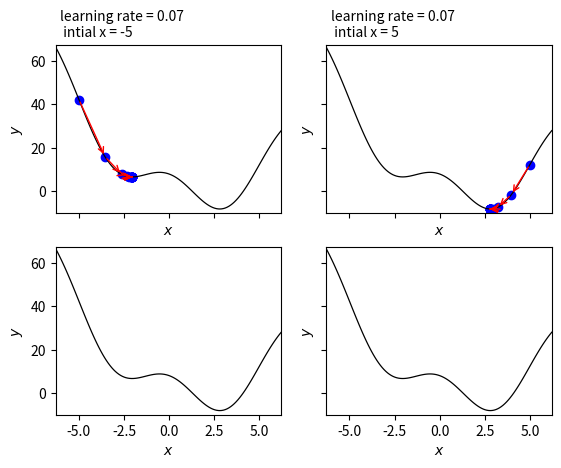

Write the Python code that produced this figure. (Note: this script raises an exception after producing the figure.)
'''
@name: opt2_gd_3.py
@description: Effects of the initilization on the convergence of the gradient
              descent algorithm (non-convex function).
[redacted]
@date: Jan 19 2018
'''

import numpy as np
import matplotlib.pyplot as plt
from matplotlib import animation

# Define the function y = x^2 - 4x + 2
def func_y(x):
    y = x**2 + 8*np.cos(x) - 3*x

    return y

def gradient_descent(previous_x, learning_rate, epoch):
    x_gd = []
    y_gd = []
    
    x_gd.append(previous_x)
    y_gd.append(func_y(previous_x))

    # begin the loops to update x and y
    for i in range(epoch):
        current_x = previous_x - \
                    learning_rate*(2*previous_x -8*np.sin(previous_x) - 3)
        x_gd.append(current_x)
        y_gd.append(func_y(current_x))

        # update previous_x
        previous_x = current_x

    return x_gd, y_gd
    
''' Plot our function '''
x = np.arange(-2*np.pi, 2*np.pi, 0.1)
y = func_y(x)

fig, ax = plt.subplots(2, 2, sharey = True, sharex = True)

for i in range(2):
    for j in range(2):
        ax[i,j].plot(x, y, lw = 0.9, color = 'k')
        ax[i,j].set_xlim([min(x), max(x)])
        ax[i,j].set_ylim([-10, max(y)+1])
        ax[i,j].set_xlabel(r'$x$')
        ax[i,j].set_ylabel(r'$y$')

''' Plot algorithm '''
# Initialize x0 and learning rate
learning_rate_1 = 0.07
epoch = 15

x0_1 = -5
x0_2 = 5

x_gd_1, y_gd_1 = gradient_descent(x0_1, learning_rate_1, epoch)
x_gd_2, y_gd_2 = gradient_descent(x0_2, learning_rate_1, epoch)

# x0 = -5
ax[0,0].scatter(x_gd_1, y_gd_1, c = 'b')
ax[0,0].text(0.02, 1.05, 'learning rate = 0.07 \n intial x = -5',
           transform=ax[0,0].transAxes)
for i in range(1, epoch+1):
    ax[0,0].annotate('', xy=(x_gd_1[i], y_gd_1[i]),
                   xytext=(x_gd_1[i-1], y_gd_1[i-1]),
                   arrowprops={'arrowstyle': '->', 'color': 'r', 'lw': 1},
                   va='center', ha='center')

# x0 = 5
ax[0,1].scatter(x_gd_2, y_gd_2, c = 'b')
ax[0,1].text(0.02, 1.05, 'learning rate = 0.07 \n intial x = 5',
           transform=ax[0,1].transAxes)
for i in range(1, epoch+1):
    ax[0,1].annotate('', xy=(x_gd_2[i], y_gd_2[i]),
                   xytext=(x_gd_2[i-1], y_gd_2[i-1]),
                   arrowprops={'arrowstyle': '->', 'color': 'r', 'lw': 1},
                   va='center', ha='center')

'''
##################################
#            Animation           #
##################################
'''

# x0 = -5
line1, = ax[1,0].plot([], [], 'r', label = 'Gradient descent', lw = 1.5)
point1, = ax[1,0].plot([], [], 'bo')

# x0 = 5
line2, = ax[1,1].plot([], [], 'r', label = 'Gradient descent', lw = 1.5)
point2, = ax[1,1].plot([], [], 'bo')

def init():
    line1.set_data([], [])
    point1.set_data([], [])

    line2.set_data([], [])
    point2.set_data([], [])

    return line1, point1, line2, point2,

def animate(i):
    # Animate line
    line1.set_data(x_gd_1[:i], y_gd_1[:i])    
    # Animate points
    point1.set_data(x_gd_1[i], y_gd_1[i])

    # Animate line
    line2.set_data(x_gd_2[:i], y_gd_2[:i])    
    # Animate points
    point2.set_data(x_gd_2[i], y_gd_2[i])

    return line1, point1, line2, point2, 

anim = animation.FuncAnimation(fig, animate, init_func=init,
                               frames=len(x_gd_1), interval=120, 
                               repeat_delay=60, blit=True)

anim.save('fig7.mp4', fps=10, extra_args=['-vcodec', 'libx264'])

plt.show()
